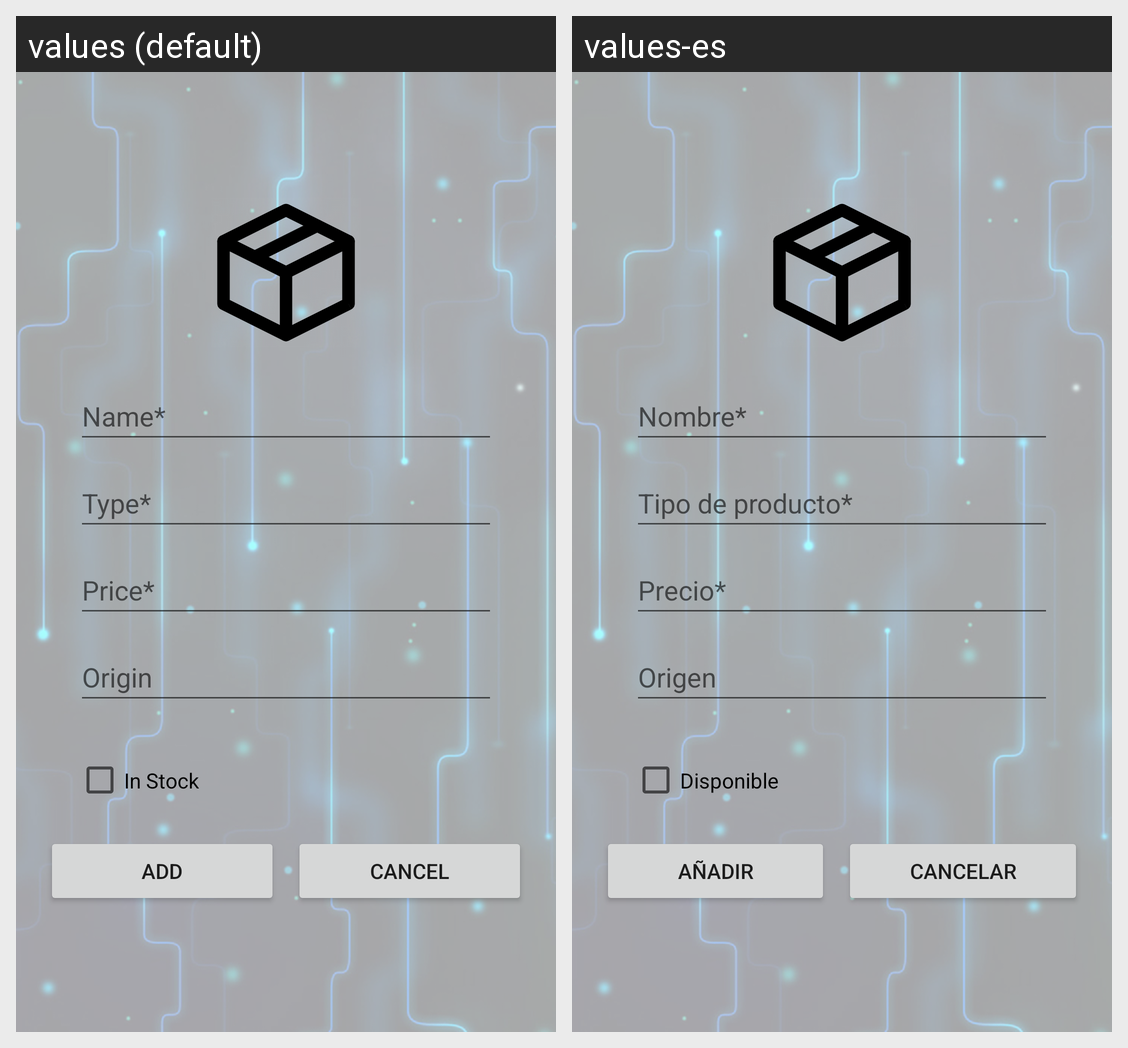

The Android screen above is rendered under two locales of the same app. Produce the string resources it draws, with the default and per-locale values.
Android screen res/layout/product_register_view.xml rendered under 2 locales, left to right: values (default), values-es. Device: Nexus 5 (rendered at 1080×1920; each locale shown at half size, 540×960, under a caption strip naming it); theme Theme.CybershopAPP.
Strings drawn on this screen, with the default value and each locale's value (text and hints the layout hard-codes, and strings that could not be matched under every locale, appear in the picture but are not listed):

name_required
  values: Name*
  values-es: Nombre*

type_required
  values: Type*
  values-es: Tipo de producto*

price_required
  values: Price*
  values-es: Precio*

origin_required
  values: Origin
  values-es: Origen

inStock
  values: In Stock
  values-es: Disponible

add
  values: ADD
  values-es: Añadir

cancel
  values: Cancel
  values-es: Cancelar
